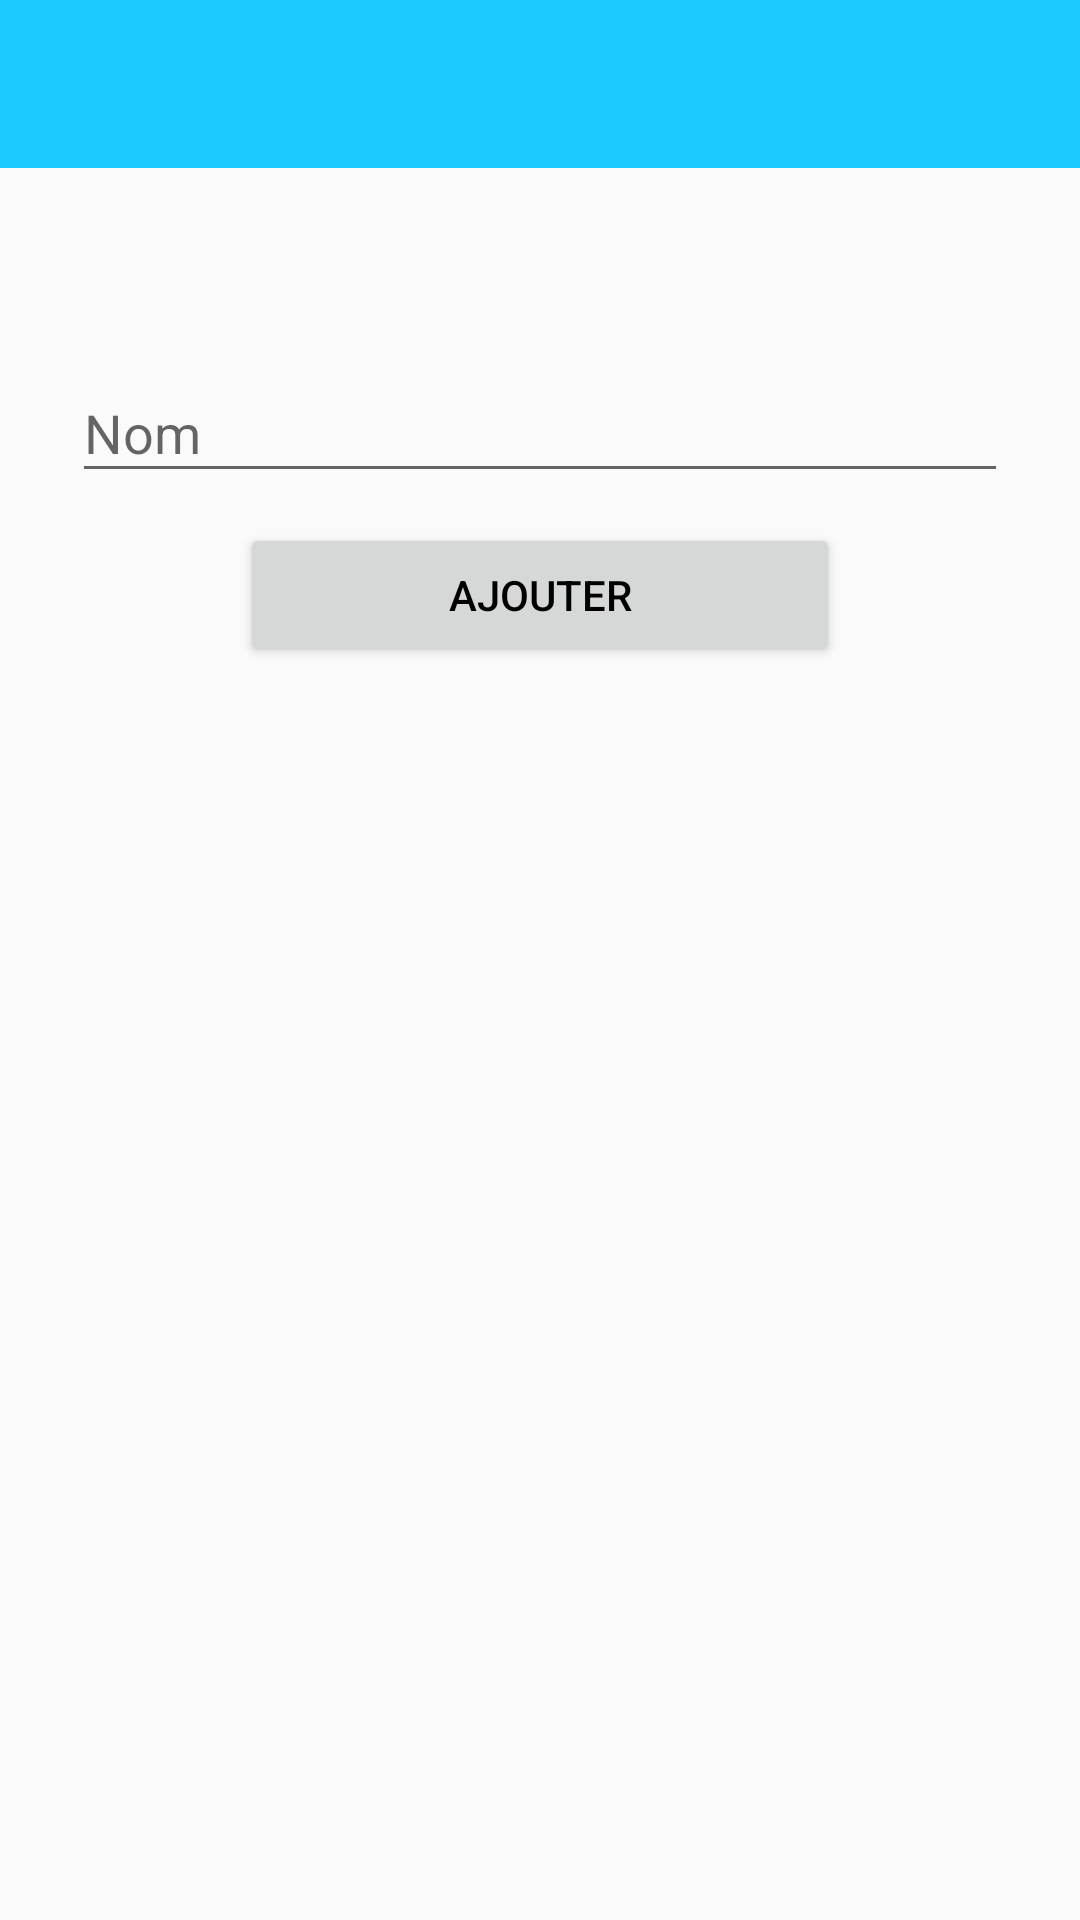

This screen was rendered from an Android layout file. Write that file and the resources it references.
<!-- AndroidManifest.xml: application theme AppTheme -->
<!-- res/layout/activity_add_shopping_item.xml -->
<?xml version="1.0" encoding="utf-8"?>
<ScrollView xmlns:android="http://schemas.android.com/apk/res/android"
    android:layout_width="fill_parent"
    android:layout_height="fill_parent"
    android:fitsSystemWindows="true" >

    <LinearLayout
        android:layout_width="match_parent"
        android:layout_height="wrap_content"
        android:orientation="vertical"
        android:weightSum="1">

        <android.support.v7.widget.Toolbar
            android:id="@+id/toolbar"
            android:layout_width="match_parent"
            android:layout_height="match_parent"
            android:background="?attr/colorPrimary" />

        <android.support.design.widget.TextInputLayout
            android:layout_width="match_parent"
            android:layout_height="wrap_content"
            android:paddingLeft="24dp"
            android:paddingRight="24dp"
            android:paddingTop="56dp">

            <EditText
                android:id="@+id/name"
                android:layout_width="match_parent"
                android:layout_height="wrap_content"
                android:hint="Nom"
                android:inputType="text"
                android:maxLines="1" />
        </android.support.design.widget.TextInputLayout>

        <Button
            android:id="@+id/btnAdd"
            android:layout_width="200dp"
            android:layout_height="wrap_content"
            android:layout_gravity="center_horizontal"
            android:layout_marginTop="10dp"
            android:text="Ajouter" />

    </LinearLayout>
</ScrollView>
<!-- resources referenced by this layout -->
<resources>
  <style name="AppTheme" parent="Theme.AppCompat.Light.NoActionBar">
          
          <item name="colorPrimary">@color/colorPrimary</item>
          <item name="colorPrimaryDark">@color/colorPrimaryDark</item>
          <item name="colorAccent">@color/colorAccent</item>
          <item name="android:textColorPrimary">@android:color/black</item>
      </style>
  <color name="colorPrimary">#1dcaff</color>
  <color name="colorPrimaryDark">#0084b4</color>
  <color name="colorAccent">#b8b8b8</color>
</resources>
